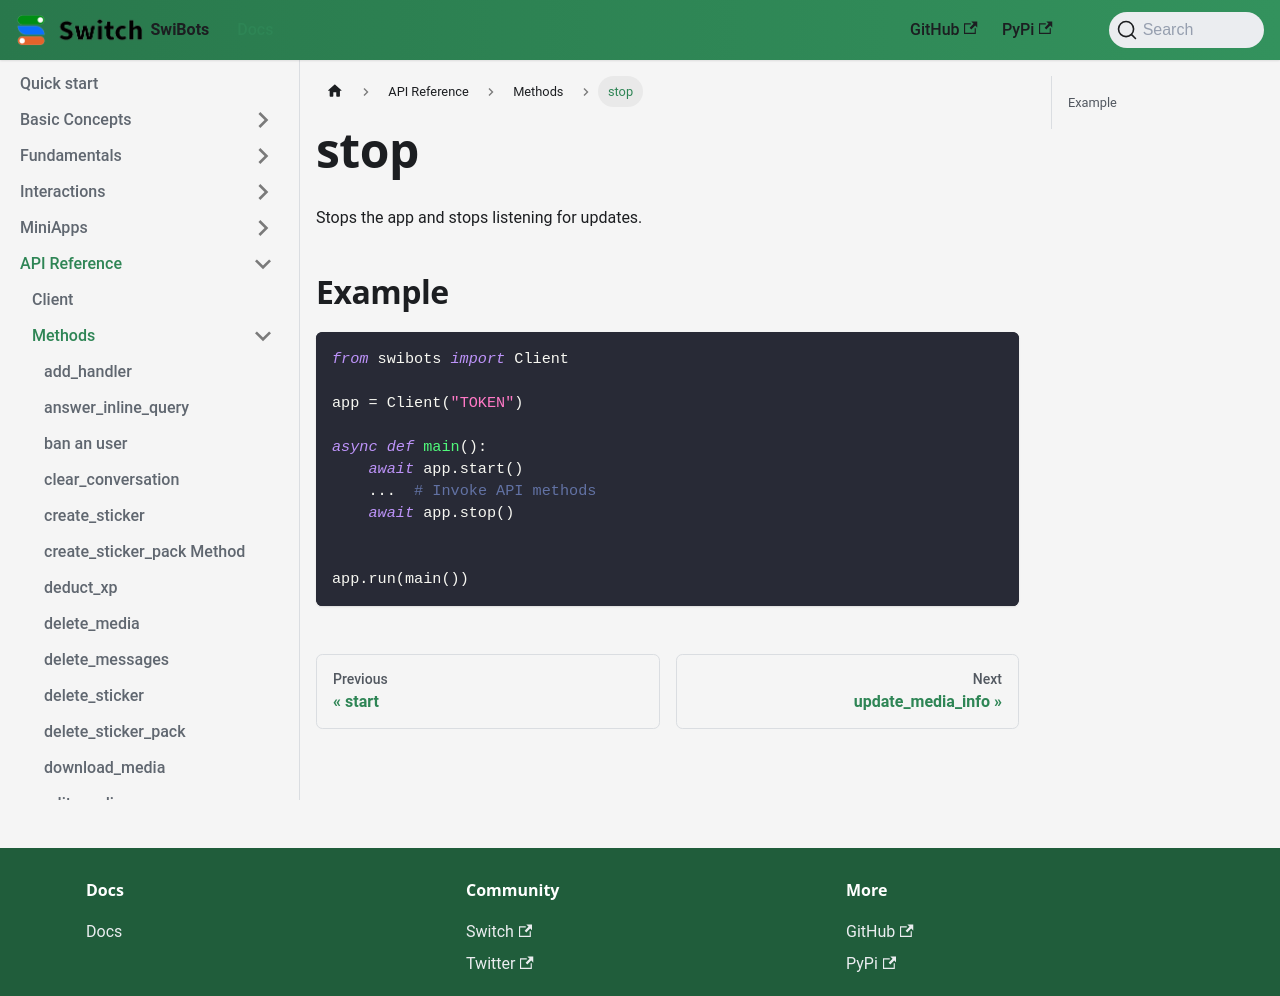

repository: switchcollab/Switch-Bots-Python-Library · page: docs/api_reference/methods/stop/index.html · generator: docusaurus

# stop

Stops the app and stops listening for updates.

## Example

```python
from swibots import Client

app = Client("TOKEN")

async def main():
    await app.start()
    ...  # Invoke API methods
    await app.stop()


app.run(main())
```
